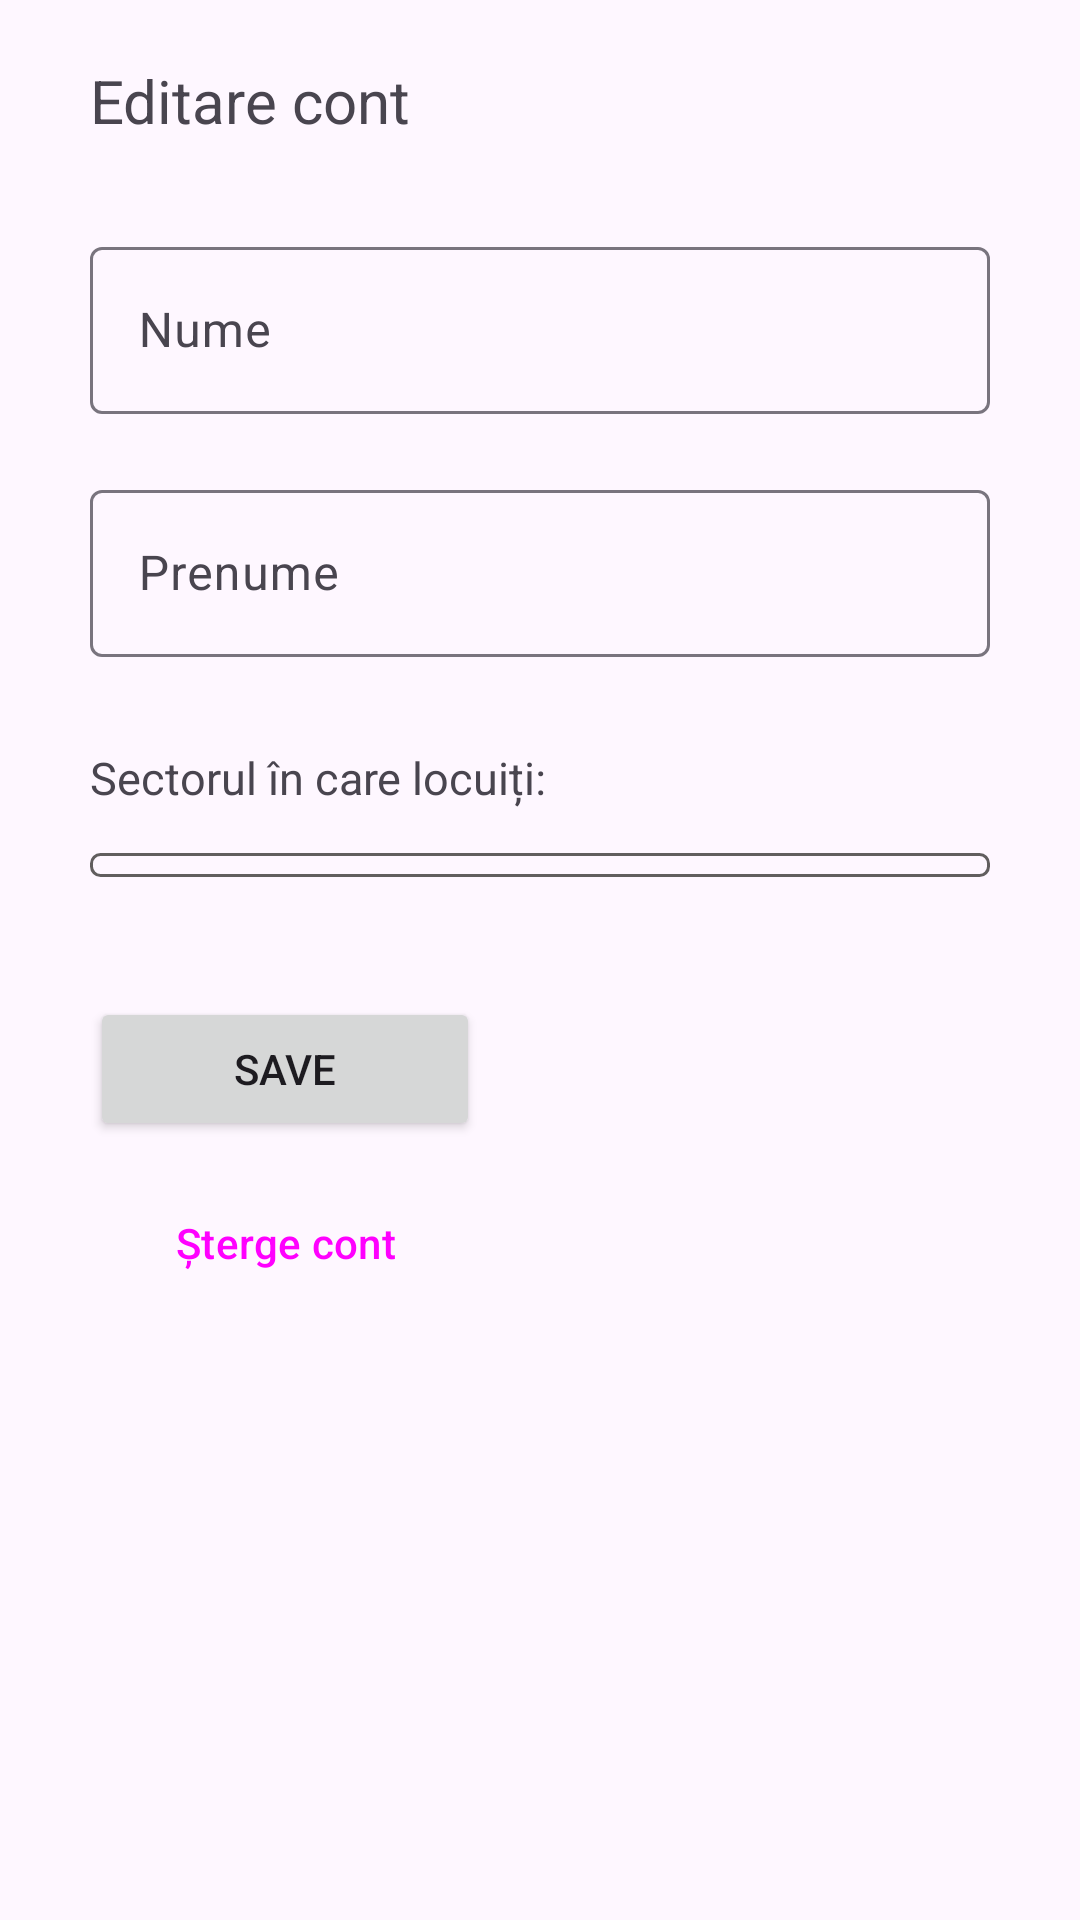

Write the Android layout XML for this screen, with the resource values it uses.
<!-- AndroidManifest.xml: application theme ThemeWithoutActionBar -->
<!-- res/layout/fragment_edit_account.xml -->
<?xml version="1.0" encoding="utf-8"?>
<androidx.constraintlayout.widget.ConstraintLayout xmlns:android="http://schemas.android.com/apk/res/android"
    xmlns:tools="http://schemas.android.com/tools"
    android:layout_width="match_parent"
    android:layout_height="match_parent"
    xmlns:app="http://schemas.android.com/apk/res-auto"
    tools:context=".account.account_info.EditAccountFragment">

    <TextView
        android:id="@+id/tvHeading"
        android:layout_width="wrap_content"
        android:layout_height="wrap_content"
        android:text="@string/edit_account_title"
        android:textSize="20sp"
        android:layout_marginTop="20dp"
        android:layout_marginStart="30dp"
        app:layout_constraintStart_toStartOf="parent"
        app:layout_constraintTop_toTopOf="parent"
        />


    <LinearLayout
        android:id="@+id/linearLayoutInput"
        app:layout_constraintTop_toBottomOf="@+id/tvHeading"
        app:layout_constraintStart_toStartOf="parent"
        android:layout_width="300dp"
        android:layout_height="wrap_content"
        android:layout_marginTop="30dp"
        android:layout_marginStart="30dp"
        android:orientation="vertical">


        <com.google.android.material.textfield.TextInputLayout
            android:id="@+id/tfNume"
            app:layout_constraintStart_toStartOf="parent"
            app:layout_constraintTop_toBottomOf="@id/tvHeading"
            android:layout_width="match_parent"
            android:layout_height="wrap_content"
            android:hint="@string/surname"
            app:cursorColor="@color/primaryPurple"
            app:startIconContentDescription="Enter your name">

            <com.google.android.material.textfield.TextInputEditText
                android:id="@+id/etSurname"
                android:layout_width="match_parent"
                android:layout_height="wrap_content" />

        </com.google.android.material.textfield.TextInputLayout>


        <com.google.android.material.textfield.TextInputLayout
            android:id="@+id/tfPrenume"
            android:layout_width="match_parent"
            android:layout_height="wrap_content"
            android:layout_marginTop="20dp"
            android:hint="@string/name"
            app:cursorColor="@color/primaryPurple"
            app:layout_constraintStart_toStartOf="parent"
            app:layout_constraintTop_toBottomOf="@id/tfNume"
            app:startIconContentDescription="Enter your ...">

            <com.google.android.material.textfield.TextInputEditText
                android:id="@+id/etName"
                android:layout_width="match_parent"
                android:layout_height="wrap_content" />
        </com.google.android.material.textfield.TextInputLayout>

        <TextView
            android:layout_width="match_parent"
            android:layout_height="wrap_content"
            android:layout_marginTop="30dp"
            android:textSize="15sp"
            android:text="Sectorul în care locuiți:"/>

        <Spinner
            android:id="@+id/spnSector"
            android:layout_width="match_parent"
            android:layout_height="wrap_content"
            android:layout_marginTop="15dp"
            android:background="@drawable/spinner_background"
            app:layout_constraintEnd_toEndOf="parent"
            app:layout_constraintStart_toStartOf="parent"
            app:layout_constraintTop_toBottomOf="@+id/tfPrenume" />


    </LinearLayout>

    <LinearLayout
        android:id="@+id/linearLayoutButtons"
        app:layout_constraintStart_toStartOf="parent"
        app:layout_constraintTop_toBottomOf="@+id/linearLayoutInput"
        android:layout_width="130dp"
        android:layout_height="wrap_content"
        android:layout_marginStart="30dp"
        android:layout_marginTop="40dp"
        android:orientation="vertical">

        <Button
            android:id="@+id/btnSave"
            android:layout_width="match_parent"
            android:layout_height="wrap_content"
            android:layout_marginBottom="10dp"
            android:text="@string/save"/>

        <Button
            style="@style/Widget.Material3.Button.ElevatedButton"
            android:id="@+id/btnDeleteAccount"
            android:layout_width="match_parent"
            android:text="@string/delete_account"
            android:layout_height="wrap_content"/>

    </LinearLayout>


</androidx.constraintlayout.widget.ConstraintLayout>
<!-- resources referenced by this layout -->
<resources>
  <color name="primaryPurple">#816CF3</color>
  <!-- drawable spinner_background (drawable) -->
  <?xml version="1.0" encoding="utf-8"?>
  <shape xmlns:android="http://schemas.android.com/apk/res/android"
      android:shape="rectangle">
      <solid android:color="@android:color/transparent" />
      <stroke
          android:width="1dp"
          android:color="@color/darkGray" />
      <corners android:radius="3dp" />
      <padding
          android:left="4dp"
          android:top="4dp"
          android:bottom="4dp" />
  </shape>
  <string name="delete_account">Șterge cont</string>
  <string name="edit_account_title">Editare cont</string>
  <string name="name">Prenume</string>
  <string name="save">Save</string>
  <string name="surname">Nume</string>
  <style name="ThemeWithoutActionBar" parent="Theme.Material3.DayNight.NoActionBar">
          <item name="colorPrimary">@color/primaryPurple</item>
          <item name="colorOnPrimary">@color/white</item>
          <item name="colorSurface">@color/dustyPink</item> 
      </style>
  <color name="darkGray">#615E5E</color>
  <color name="white">#FFFFFFFF</color>
  <color name="dustyPink">#E2DAE7</color>
</resources>
